Dataset: ReadText10second (GitHub, Xrwh/PDNet). Classes: healthy control image, PD image.

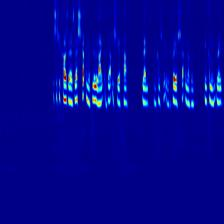
Label: PD image

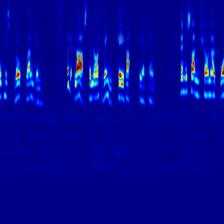
Label: healthy control image

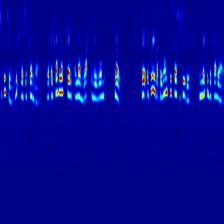
Label: healthy control image

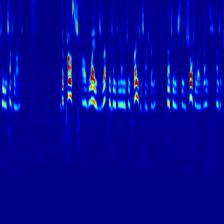
Label: healthy control image

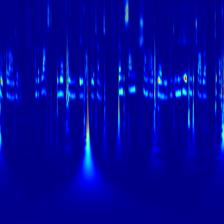
Label: healthy control image

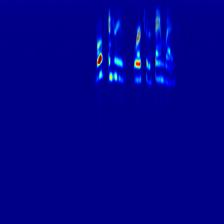
Label: PD image
